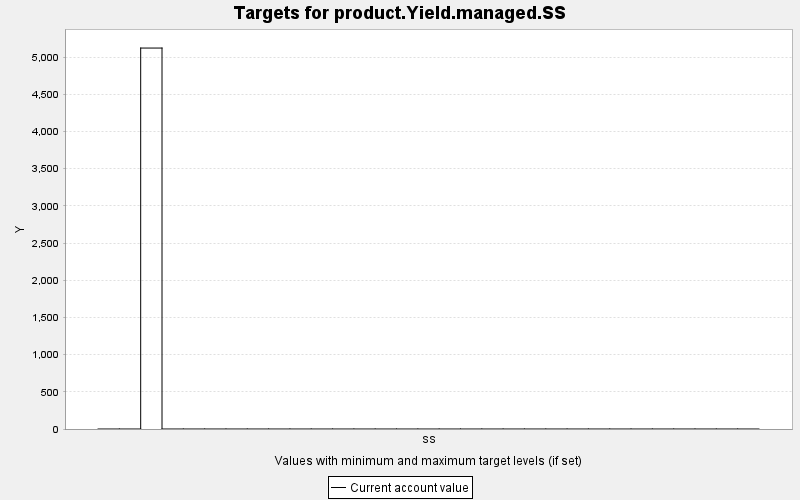

The table this chart was drawn from, first rows:
TARGET, PERIOD, YEAR, PERIODWIDTH, MINIMUM, MAXIMUM, MINWEIGHT, MAXWEIGHT, CURRENT, SUMMARY
product.Yield.managed.SS, 0, 0, 10.0, 0.0, 10000, 1.0, 1.0, 0.0, 0.0
product.Yield.managed.SS, 1, 10, 10.0, 0.0, 10000, 1.0, 1.0, 0.0, 0.0
product.Yield.managed.SS, 2, 20, 10.0, 0.0, 10000, 1.0, 1.0, 5121, 0.0
product.Yield.managed.SS, 3, 30, 10.0, 0.0, 10000, 1.0, 1.0, 0.0, 0.0
product.Yield.managed.SS, 4, 40, 10.0, 0.0, 10000, 1.0, 1.0, 0.0, 0.0
product.Yield.managed.SS, 5, 50, 10.0, 0.0, 10000, 1.0, 1.0, 0.0, 0.0
product.Yield.managed.SS, 6, 60, 10.0, 0.0, 10000, 1.0, 1.0, 0.0, 0.0
product.Yield.managed.SS, 7, 70, 10.0, 0.0, 10000, 1.0, 1.0, 0.0, 0.0
product.Yield.managed.SS, 8, 80, 10.0, 0.0, 10000, 1.0, 1.0, 0.0, 0.0
product.Yield.managed.SS, 9, 90, 10.0, 0.0, 10000, 1.0, 1.0, 0.0, 0.0
product.Yield.managed.SS, 10, 100, 10.0, 0.0, 10000, 1.0, 1.0, 0.0, 0.0
product.Yield.managed.SS, 11, 110, 10.0, 0.0, 10000, 1.0, 1.0, 0.0, 0.0
product.Yield.managed.SS, 12, 120, 10.0, 0.0, 10000, 1.0, 1.0, 0.0, 0.0
product.Yield.managed.SS, 13, 130, 10.0, 0.0, 10000, 1.0, 1.0, 0.0, 0.0
product.Yield.managed.SS, 14, 140, 10.0, 0.0, 10000, 1.0, 1.0, 0.0, 0.0
product.Yield.managed.SS, 15, 150, 10.0, 0.0, 10000, 1.0, 1.0, 0.0, 0.0
product.Yield.managed.SS, 16, 160, 10.0, 0.0, 10000, 1.0, 1.0, 0.0, 0.0
product.Yield.managed.SS, 17, 170, 10.0, 0.0, 10000, 1.0, 1.0, 0.0, 0.0
product.Yield.managed.SS, 18, 180, 10.0, 0.0, 10000, 1.0, 1.0, 0.0, 0.0
product.Yield.managed.SS, 19, 190, 10.0, 0.0, 10000, 1.0, 1.0, 0.0, 0.0
product.Yield.managed.SS, 20, 200, 10.0, 0.0, 10000, 1.0, 1.0, 0.0, 0.0
product.Yield.managed.SS, 21, 210, 10.0, 0.0, 10000, 1.0, 1.0, 0.0, 0.0
product.Yield.managed.SS, 22, 220, 10.0, 0.0, 10000, 1.0, 1.0, 0.0, 0.0
product.Yield.managed.SS, 23, 230, 10.0, 0.0, 10000, 1.0, 1.0, 0.0, 0.0
product.Yield.managed.SS, 24, 240, 10.0, 0.0, 10000, 1.0, 1.0, 0.0, 0.0
product.Yield.managed.SS, 25, 250, 10.0, 0.0, 10000, 1.0, 1.0, 0.0, 0.0
product.Yield.managed.SS, 26, 260, 10.0, 0.0, 10000, 1.0, 1.0, 0.0, 0.0
product.Yield.managed.SS, 27, 270, 10.0, 0.0, 10000, 1.0, 1.0, 0.0, 0.0
product.Yield.managed.SS, 28, 280, 10.0, 0.0, 10000, 1.0, 1.0, 0.0, 0.0
product.Yield.managed.SS, 29, 290, 10.0, 0.0, 10000, 1.0, 1.0, 0.0, 0.0
product.Yield.managed.SS, 30, 300, 10.0, 0.0, 10000, 1.0, 1.0, 0.0, 0.0
